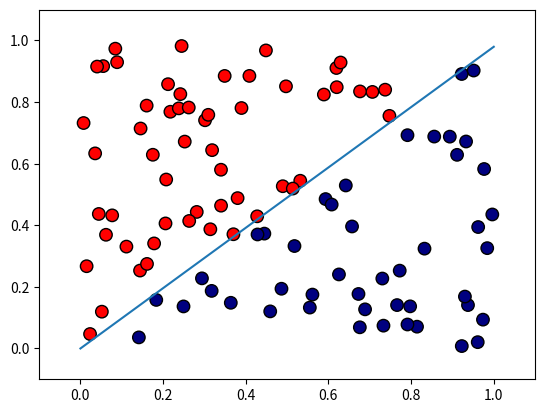

The script that saved this image:

"""
this is a simple algorithm which separates two classes linearly
[redacted]
https://www.youtube.com/watch?v=Lpr__X8zuE8
"""

import numpy as np
from random import randint

#random state
seed = None
seed = seed or randint(0,1000)
print("seed =", seed)
np.random.seed(seed)

#data
m,n = 100, 2   # chnage n (n_features) here
X = np.random.random(size=(m,n))

#labels (ground truth)
if n==2:
    random = randint(0,1)
    f = lambda x,y : ((x+y-1)if random==1 else (x-y-0)) >= 0 
    y = [int(f(x,y)) for x,y in X]
else:
    nx = X.sum(1).argsort()
    X = X[nx]
    y = np.zeros(shape=m).astype(int)
    y[m//2:] = 1

#add noise (optional)
noise = False
if noise: X += np.random.randn(m,n)*0.1

#initialize weights
w = np.array([0]*n, dtype=float)
b = 0

#the prdict function
predict = lambda x,w,b : np.dot(x,w) + b >= 0

#hyperparameters
η = 0.01
epochs = m*100

#loop
for epoch in range(epochs):
    ix = randint(0, m-1)
    x = X[ix]
    
    #if correctly classified
    ytrue = y[ix]
    ypred = predict(x,w,b)
    if ytrue==ypred:
        continue
    
    #if misclassified
    if (ytrue,ypred) == (0,1):
        w -= η*X[ix]
        b -= η
    else:
        w += η*X[ix]
        b += η
 
#evaluate  
ypred = [predict(x,w,b) for x in X]
acc = np.equal(y,ypred).mean()
print("accuracy =",acc)    

#visualize
if n==2:
    import matplotlib.pyplot as plt
    from matplotlib.colors import ListedColormap
    cmap = ListedColormap(["red","navy"])
    plt.scatter(*X.T, c=y, cmap=cmap, s=80, edgecolor='k')
    
    slope = -w[0]/w[1]
    intercept = -b/w[1]
    xline = np.linspace(0,1)
    yline = xline*slope + intercept
    plt.plot(xline, yline)
    plt.xlim(-0.1,1.1); plt.ylim(-.1,1.1)

